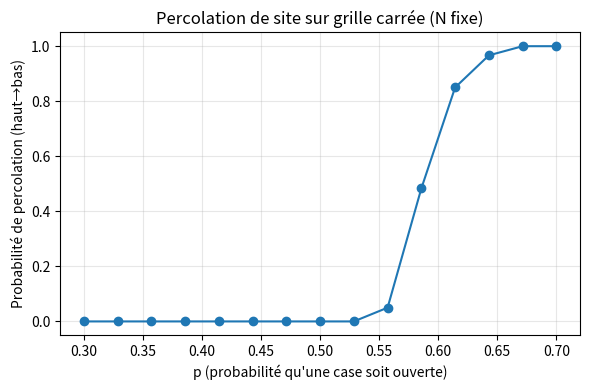

Recreate this plot in Python. (Note: this script raises an exception after producing the figure.)
#!/usr/bin/env python3
# -*- coding: utf-8 -*-
"""
Percolation threshold demo (site percolation on a square grid with 4-neighborhood).
Self-contained: numpy + matplotlib only.

Features
--------
1) Monte Carlo estimate of percolation probability as a function of p (open-site probability).
2) Visualization of a single grid and the "connected-to-top" open cluster;
   If this cluster touches the bottom, the system percolates.

Usage
-----
$ python percolation_demo.py
This will produce two figures (saved as PNGs):
- percolation_curve.png
- percolation_example.png

You can tune N, trials, and p_values in the __main__ block.
"""

import numpy as np
import matplotlib.pyplot as plt
from matplotlib.colors import ListedColormap
from dataclasses import dataclass
from collections import deque

@dataclass
class UnionFind:
    parent: np.ndarray
    rank: np.ndarray

    @classmethod
    def make(cls, n):
        parent = np.arange(n, dtype=int)
        rank = np.zeros(n, dtype=int)
        return cls(parent, rank)

    def find(self, x):
        # path compression
        while self.parent[x] != x:
            self.parent[x] = self.parent[self.parent[x]]
            x = self.parent[x]
        return x

    def union(self, a, b):
        ra, rb = self.find(a), self.find(b)
        if ra == rb:
            return
        if self.rank[ra] < self.rank[rb]:
            self.parent[ra] = rb
        elif self.rank[ra] > self.rank[rb]:
            self.parent[rb] = ra
        else:
            self.parent[rb] = ra
            self.rank[ra] += 1

def grid_index(i, j, N):
    return i * N + j

def sample_grid(N, p, rng):
    # True=open; False=closed
    return rng.random((N, N)) < p

def percolates_top_to_bottom(open_grid):
    """Check percolation using Union-Find with virtual top & bottom nodes."""
    N = open_grid.shape[0]
    uf = UnionFind.make(N*N + 2)
    TOP = N*N
    BOT = N*N + 1

    # Union neighbors
    for i in range(N):
        for j in range(N):
            if not open_grid[i, j]:
                continue
            idx = grid_index(i, j, N)
            # connect to virtual nodes if on borders
            if i == 0:
                uf.union(idx, TOP)
            if i == N-1:
                uf.union(idx, BOT)
            # 4-neighborhood
            if i > 0 and open_grid[i-1, j]:
                uf.union(idx, grid_index(i-1, j, N))
            if i < N-1 and open_grid[i+1, j]:
                uf.union(idx, grid_index(i+1, j, N))
            if j > 0 and open_grid[i, j-1]:
                uf.union(idx, grid_index(i, j-1, N))
            if j < N-1 and open_grid[i, j+1]:
                uf.union(idx, grid_index(i, j+1, N))

    return uf.find(TOP) == uf.find(BOT)

def connected_to_top(open_grid):
    """Return a boolean mask of sites that are both open and connected to the top row (BFS)."""
    N = open_grid.shape[0]
    visited = np.zeros_like(open_grid, dtype=bool)
    q = deque()

    # seed with open sites on the top row
    for j in range(N):
        if open_grid[0, j]:
            visited[0, j] = True
            q.append((0, j))

    # BFS
    while q:
        i, j = q.popleft()
        for di, dj in ((1,0),(-1,0),(0,1),(0,-1)):
            i2, j2 = i+di, j+dj
            if 0 <= i2 < N and 0 <= j2 < N and not visited[i2, j2] and open_grid[i2, j2]:
                visited[i2, j2] = True
                q.append((i2, j2))

    return visited

def estimate_curve(N=60, trials=60, p_values=None, seed=0):
    if p_values is None:
        p_values = np.linspace(0.4, 0.7, 13)
    rng = np.random.default_rng(seed)
    probs = []
    for p in p_values:
        count = 0
        for _ in range(trials):
            g = sample_grid(N, p, rng)
            if percolates_top_to_bottom(g):
                count += 1
        probs.append(count / trials)
    return p_values, np.array(probs)

def plot_curve(p_values, probs, save_path="percolation_curve.png"):
    plt.figure(figsize=(6,4))
    plt.plot(p_values, probs, marker='o')
    plt.xlabel("p (probabilité qu'une case soit ouverte)")
    plt.ylabel("Probabilité de percolation (haut→bas)")
    plt.title("Percolation de site sur grille carrée (N fixe)")
    plt.grid(True, alpha=0.3)
    plt.tight_layout()
    plt.savefig(save_path, dpi=150)
    plt.close()

def plot_example(N=60, p=0.59, seed=1, save_path="percolation_example.png"):
    rng = np.random.default_rng(seed)
    g = sample_grid(N, p, rng)
    top_conn = connected_to_top(g)
    does_perc = np.any(top_conn[-1, :])

    # 0=closed, 1=open-not-connected-to-top, 2=connected-to-top
    img = np.zeros((N, N), dtype=int)
    img[g] = 1
    img[top_conn] = 2

    plt.figure(figsize=(5,5))
    # custom colormap-like via listed colors
    # 0: closed (white), 1: open (light gray), 2: connected-to-top (darker tone)
    from matplotlib.colors import ListedColormap
    cmap = ListedColormap([[0,0.6,0], [0,0.6,0], [1,0,0]])
    plt.imshow(img, cmap=cmap, interpolation='nearest', origin='upper')
    plt.xticks([]); plt.yticks([])
    title = f"Exemple à p={p:.2f} — {'PERCOLATION !' if does_perc else 'pas de percolation'}"
    plt.title(title)
    plt.tight_layout()
    plt.savefig(save_path, dpi=150)
    plt.close()

def plot_multiple_examples(N, p_list, seeds, save_path_prefix):
    for i, (p, seed) in enumerate(zip(p_list, seeds)):
        plot_example(N=N, p=p, seed=seed, save_path=f"{save_path_prefix}_p{p:.3f}_ex{i+1}.png")

def plot_grid_square(N, p, seeds, save_path):
    """Plot several grids for p=p_c in a 4x4 square."""
    imgs = []
    for seed in seeds:
        rng = np.random.default_rng(seed)
        g = sample_grid(N, p, rng)
        top_conn = connected_to_top(g)
        does_perc = np.any(top_conn[-1, :])
        img = np.zeros((N, N), dtype=int)
        img[g] = 1
        img[top_conn] = 2
        imgs.append((img, does_perc))
    # Plot 4x4 square
    from matplotlib.colors import ListedColormap
    cmap = ListedColormap([[0,0.6,0], [0,0.6,0], [1,0,0]])
    fig, axes = plt.subplots(4, 4, figsize=(16,16))
    for ax, (img, does_perc), seed in zip(axes.flat, imgs, seeds):
        ax.imshow(img, cmap=cmap, interpolation='nearest', origin='upper')
        ax.set_xticks([]); ax.set_yticks([])
        title = f"seed={seed}\n{'PERCOLATION!' if does_perc else 'no percolation'}"
        ax.set_title(title)
    # Hide unused axes if seeds < 16
    for ax in axes.flat[len(imgs):]:
        ax.axis('off')
    plt.tight_layout()
    plt.savefig(save_path, dpi=150)
    plt.close()


def sample_bond_grid(N, p, rng):
    # Bonds: True=open, False=closed
    # Horizontal bonds: between (i, j) and (i, j+1)
    h_bonds = rng.random((N, N-1)) < p
    # Vertical bonds: between (i, j) and (i+1, j)
    v_bonds = rng.random((N-1, N)) < p
    return h_bonds, v_bonds


def coords_to_mask(N, coords):
    mask = np.zeros((N, N), dtype=bool)
    for (i, j) in coords:
        if 0 <= i < N and 0 <= j < N:
            mask[i, j] = True
    return mask

def rect_mask(N, top, left, height, width):
    mask = np.zeros((N, N), dtype=bool)
    i1 = max(0, top); i2 = min(N, top + height)
    j1 = max(0, left); j2 = min(N, left + width)
    mask[i1:i2, j1:j2] = True
    return mask

def manhattan_ball_mask(N, center, radius):
    ci, cj = center
    ii, jj = np.ogrid[:N, :N]
    return (np.abs(ii - ci) + np.abs(jj - cj)) <= radius

def union_masks(*masks):
    out = None
    for m in masks:
        out = m if out is None else (out | m)
    return out if out is not None else None



def burned_trees(N, h_bonds, v_bonds, ignition="left", rng=None):
    """
    ignition can be:
      - "random", "left", "top" (as before)
      - list/tuple of (i, j) coordinates
      - a boolean mask of shape (N, N)
      - a callable f(i, j) -> bool
      - a dict shape spec:
          {"shape":"rect", "top":..., "left":..., "height":..., "width":...}
          {"shape":"ball", "center":(i0, j0), "radius":R}   (Manhattan ball)
    Returns: burned (bool[N,N]), ignition_pts (list[(i,j)])
    """
    if rng is None:
        rng = np.random.default_rng()

    burned = np.zeros((N, N), dtype=bool)
    q = deque()
    ignition_pts = []

    def ignite_cell(i, j):
        if 0 <= i < N and 0 <= j < N and not burned[i, j]:
            burned[i, j] = True
            q.append((i, j))
            ignition_pts.append((i, j))

    # --- build ignition set (type-checked to avoid ndarray == "random") ---
    if isinstance(ignition, str):
        if ignition == "random":
            ignite_cell(rng.integers(0, N), rng.integers(0, N))
        elif ignition == "left":
            for i in range(N):
                ignite_cell(i, 0)
        elif ignition == "top":
            for j in range(N):
                ignite_cell(0, j)
        else:
            raise ValueError(f"Unknown ignition keyword: {ignition}")

    elif isinstance(ignition, np.ndarray):
        if ignition.shape != (N, N) or ignition.dtype != bool:
            raise ValueError("Boolean ignition mask must have shape (N,N).")
        is_, js_ = np.where(ignition)
        for i0, j0 in zip(is_, js_):
            ignite_cell(i0, j0)

    elif isinstance(ignition, (list, tuple)) and len(ignition) > 0 and isinstance(ignition[0], (list, tuple)):
        # list of (i, j) coordinates
        for (i0, j0) in ignition:
            ignite_cell(i0, j0)

    elif isinstance(ignition, dict):
        shape = ignition.get("shape")
        if shape == "rect":
            m = rect_mask(N, top=ignition["top"], left=ignition["left"],
                          height=ignition["height"], width=ignition["width"])
        elif shape == "ball":
            m = manhattan_ball_mask(N, center=ignition["center"], radius=ignition["radius"])
        else:
            raise ValueError(f"Unknown ignition shape: {shape}")
        is_, js_ = np.where(m)
        for i0, j0 in zip(is_, js_):
            ignite_cell(i0, j0)

    elif callable(ignition):
        for i in range(N):
            for j in range(N):
                if ignition(i, j):
                    ignite_cell(i, j)

    else:
        raise ValueError("Unsupported ignition type.")

    # --- BFS spread on open bonds ---
    while q:
        i, j = q.popleft()
        # S
        if i < N-1 and v_bonds[i, j] and not burned[i+1, j]:
            burned[i+1, j] = True; q.append((i+1, j))
        # N
        if i > 0 and v_bonds[i-1, j] and not burned[i-1, j]:
            burned[i-1, j] = True; q.append((i-1, j))
        # E
        if j < N-1 and h_bonds[i, j] and not burned[i, j+1]:
            burned[i, j+1] = True; q.append((i, j+1))
        # W
        if j > 0 and h_bonds[i, j-1] and not burned[i, j-1]:
            burned[i, j-1] = True; q.append((i, j-1))
    return burned, ignition_pts

# To estimate critical p:
def estimate_bond_pc(N, trials, p_values, seed=0):
    rng = np.random.default_rng(seed)
    burned_props = []
    for p in p_values:
        fracs = []
        for _ in range(trials):
            h_bonds, v_bonds = sample_bond_grid(N, p, rng)
            burned, _ = burned_trees(N, h_bonds, v_bonds, rng=rng)  # or pass ignition=...
            fracs.append(burned.mean())  # scalar fraction burned
        burned_props.append(np.mean(fracs))
    return p_values, burned_props

def estimate_bond_curve(N=70, trials=60, p_values=None, seed=0):
    if p_values is None:
        p_values = np.linspace(0.3, 0.7, 15)
    rng = np.random.default_rng(seed)
    burned_props = []
    for p in p_values:
        fracs = []
        for _ in range(trials):
            h_bonds, v_bonds = sample_bond_grid(N, p, rng)
            burned, _ = burned_trees(N, h_bonds, v_bonds, rng=rng)  # or pass ignition=...
            fracs.append(burned.mean())  # scalar fraction burned
        burned_props.append(np.mean(fracs))
    return p_values, np.array(burned_props)

def plot_bond_curve(p_values, burned_props, save_path="bond_percolation_curve.png"):
    plt.figure(figsize=(6,4))
    plt.plot(p_values, burned_props, marker='o', color='firebrick')
    plt.xlabel("p (probabilité qu'une liaison soit ouverte)")
    plt.ylabel("Proportion d'arbres brûlés")
    plt.title("Percolation de liaison sur grille carrée (N fixe)")
    plt.grid(True, alpha=0.3)
    plt.tight_layout()
    plt.savefig(save_path, dpi=150)
    plt.close()


def random_blob_mask(N, rng, min_size=20, max_size=200, p_grow=0.6, anchor=None):
    """
    Make a connected random blob (boolean mask) by growing from one seed.
    anchor: None | "left" | "top"  (chooses the seed on that boundary)
    """
    target = int(rng.integers(min_size, max_size + 1))
    mask = np.zeros((N, N), dtype=bool)

    # choose seed
    if anchor == "left":
        i0, j0 = int(rng.integers(0, N)), 0
    elif anchor == "top":
        i0, j0 = 0, int(rng.integers(0, N))
    else:
        i0, j0 = int(rng.integers(0, N)), int(rng.integers(0, N))

    q = deque([(i0, j0)])
    mask[i0, j0] = True

    # grow the blob
    while q and mask.sum() < target:
        i, j = q.popleft()
        for di, dj in ((1,0), (-1,0), (0,1), (0,-1)):
            i2, j2 = i + di, j + dj
            if 0 <= i2 < N and 0 <= j2 < N and not mask[i2, j2]:
                if rng.random() < p_grow:
                    mask[i2, j2] = True
                    q.append((i2, j2))

    # if growth stalled early, thicken a bit to reach min_size
    while mask.sum() < min_size:
        is_, js_ = np.where(mask)
        if len(is_) == 0:
            break
        k = int(rng.integers(0, len(is_)))
        i, j = is_[k], js_[k]
        for di, dj in ((1,0), (-1,0), (0,1), (0,-1)):
            i2, j2 = i + di, j + dj
            if 0 <= i2 < N and 0 <= j2 < N and not mask[i2, j2]:
                mask[i2, j2] = True
                break
    return mask



def plot_bond_grid_square(N, p, seeds, save_path,
                          ignition="left",
                          ignition_factory=None,
                          show_ignition=False,      # keeps your scatter option if you like
                          ign_scatter_every=15):
    imgs = []
    for seed in seeds:
        rng = np.random.default_rng(seed)
        h_bonds, v_bonds = sample_bond_grid(N, p, rng)

        ign_spec = ignition_factory(N, rng) if callable(ignition_factory) else ignition
        burned_mask, ignition_pts = burned_trees(N, h_bonds, v_bonds, ignition=ign_spec, rng=rng)

        # Build a 0/1/2 image:
        # 0 = green (unburned), 1 = orange (burned), 2 = red (ignition)
        img = burned_mask.astype(np.int8)
        if ignition_pts:                      # ignition_pts is a list of (i,j)
            ii, jj = zip(*ignition_pts)       # rows, cols
            img[list(ii), list(jj)] = 2

        imgs.append((img, burned_mask.sum(), ignition_pts))

    cmap = ListedColormap([[0,0.6,0], [1,0.5,0], [1,0,0]])  # green, orange, red
    fig, axes = plt.subplots(4, 4, figsize=(16,16))
    for ax, (img, burned, ignition_pts), seed in zip(axes.flat, imgs, seeds):
        ax.imshow(img, cmap=cmap, interpolation='nearest', origin='upper')
        ax.set_xticks([]); ax.set_yticks([])

        if show_ignition and ignition_pts:    # optional extra markers, not required
            pts = ignition_pts[::max(1, ign_scatter_every)]
            ys, xs = zip(*pts)
            ax.scatter(xs, ys, s=10, c='red', marker='s')

        ax.set_title(f"seed={seed}\nBrûlés: {burned} ({burned/(N*N):.1%})")

    for ax in axes.flat[len(imgs):]:
        ax.axis('off')
    plt.tight_layout()
    plt.savefig(save_path, dpi=150)
    plt.close()




if __name__ == "__main__":
    # 1) Monte Carlo: probability curve
    p_vals, probs = estimate_curve(N=70, trials=60, p_values=np.linspace(0.3, 0.7, 15), seed=2214)
    plot_curve(p_vals, probs, save_path="11_10_25/medias/images/percolation_curve.png")

    # Estimate p_c as the p where probability is closest to 0.5
    idx_pc = np.argmin(np.abs(probs - 0.5))
    p_c = p_vals[idx_pc]

    # 3) Several examples below, at and above threshold
    seeds = list(range(40, 56))
    plot_grid_square(N=70, p=p_c-0.05, seeds=seeds, save_path="11_10_25/medias/images/percolation_below_pc_square_16.png")
    plot_grid_square(N=70, p=p_c, seeds=seeds, save_path="11_10_25/medias/images/percolation_at_pc_square_16.png")
    plot_grid_square(N=70, p=p_c+0.05, seeds=seeds, save_path="11_10_25/medias/images/percolation_above_pc_square_16.png")

    # Bond percolation analysis
    p_vals_bond, burned_props = estimate_bond_curve(N=70, trials=200, p_values=np.linspace(00, 1, 100), seed=2214)
    plot_bond_curve(p_vals_bond, burned_props, save_path="11_10_25/medias/images/bond_percolation_curve.png")

    # Estimate p_c for bond percolation (where >50% trees burn)
    idx_pc_bond = np.argmax(burned_props > 0.5)
    p_c_bond = p_vals_bond[idx_pc_bond]

    factory = lambda N, rng: random_blob_mask(
    N, rng, min_size=20, max_size=250, p_grow=0.65, anchor=None
    )

    seeds = list(range(40, 56))
    plot_bond_grid_square(N=70, p=p_c_bond-0.05, seeds=seeds, save_path="11_10_25/medias/images/bond_below_pc_square_16.png", ignition_factory=factory, show_ignition=False)
    plot_bond_grid_square(N=70, p=p_c_bond, seeds=seeds, save_path="11_10_25/medias/images/bond_at_pc_square_16.png", ignition_factory=factory, show_ignition=False)
    plot_bond_grid_square(N=70, p=p_c_bond+0.05, seeds=seeds, save_path="11_10_25/medias/images/bond_above_pc_square_16.png", ignition_factory=factory, show_ignition=False)
